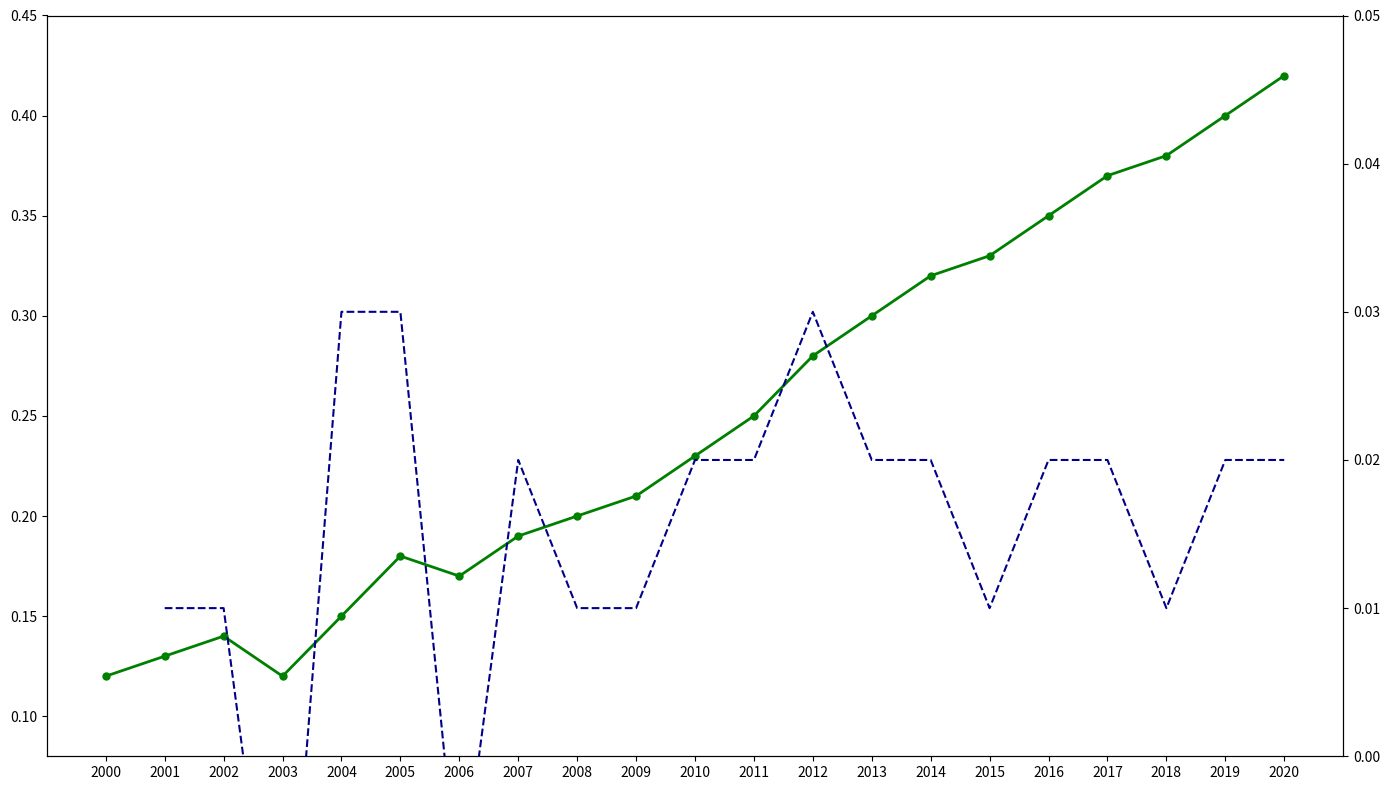

The matplotlib source for this figure:
import matplotlib.pyplot as plt
import numpy as np

years = np.arange(2000, 2021)
atlantic_anomalies = [0.12, 0.13, 0.14, 0.12, 0.15, 0.18, 0.17, 0.19, 0.20, 0.21, 0.23, 0.25, 0.28, 0.30, 0.32, 0.33, 0.35, 0.37, 0.38, 0.40, 0.42]

fig, ax = plt.subplots(figsize=(14, 8))
ax.plot(years, atlantic_anomalies, color='green', marker='o', markersize=5, linewidth=2)

ax.set_xticks(years)
ax.set_xlim([1999, 2021])
ax.set_ylim([0.08, 0.45])

ax_anomaly_change = ax.twinx()
atlantic_rate_of_change = np.diff(atlantic_anomalies)
ax_anomaly_change.plot(years[1:], atlantic_rate_of_change, color='darkblue', linestyle='--', linewidth=1.5)
ax_anomaly_change.set_ylim([0.00, 0.05])

plt.tight_layout()
plt.show()
